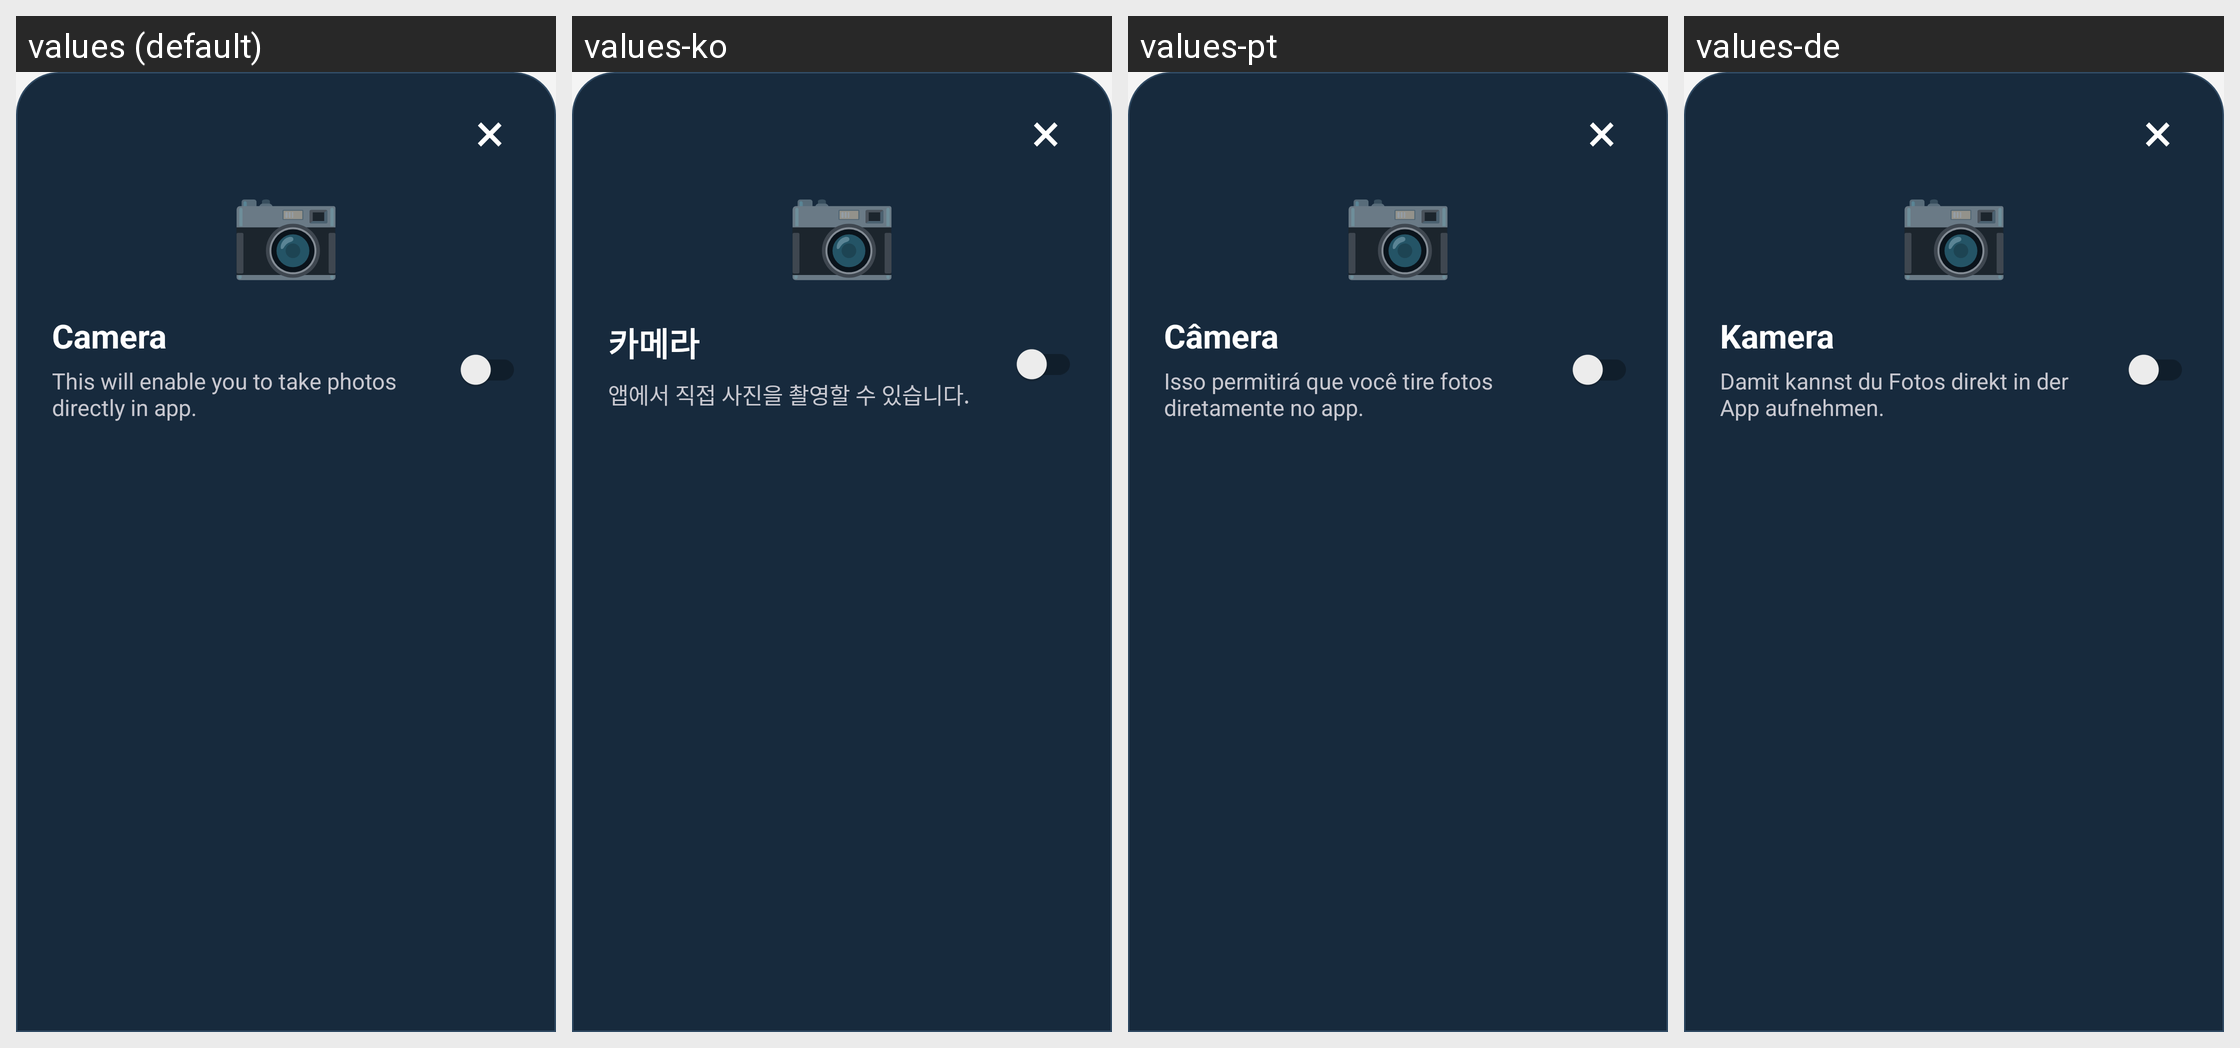

For this localized Android screen grid, give each drawn string resource with its value in every locale shown.
Android screen res/layout/dialog_camera_permission.xml rendered under 4 locales, left to right: values (default), values-ko, values-pt, values-de. Device: Nexus 5 (rendered at 1080×1920; each locale shown at half size, 540×960, under a caption strip naming it); theme Theme.Main.
Other locales in the repository, not shown: values-ar, values-es, values-fr, values-hi, values-ja, values-ru, values-vi, values-zh.
Strings drawn on this screen, with the default value and each locale's value (text and hints the layout hard-codes, and strings that could not be matched under every locale, appear in the picture but are not listed):

close_symbol
  values: ×
  values-ko: ×
  values-pt: ×
  values-de: ×

camera_emoji
  values: 📷
  values-ko: 📷
  values-pt: 📷
  values-de: 📷

camera_permission_title_short
  values: Camera
  values-ko: 카메라
  values-pt: Câmera
  values-de: Kamera

camera_permission_custom_description
  values: This will enable you to take photos directly in app.
  values-ko: 앱에서 직접 사진을 촬영할 수 있습니다.
  values-pt: Isso permitirá que você tire fotos diretamente no app.
  values-de: Damit kannst du Fotos direkt in der App aufnehmen.
